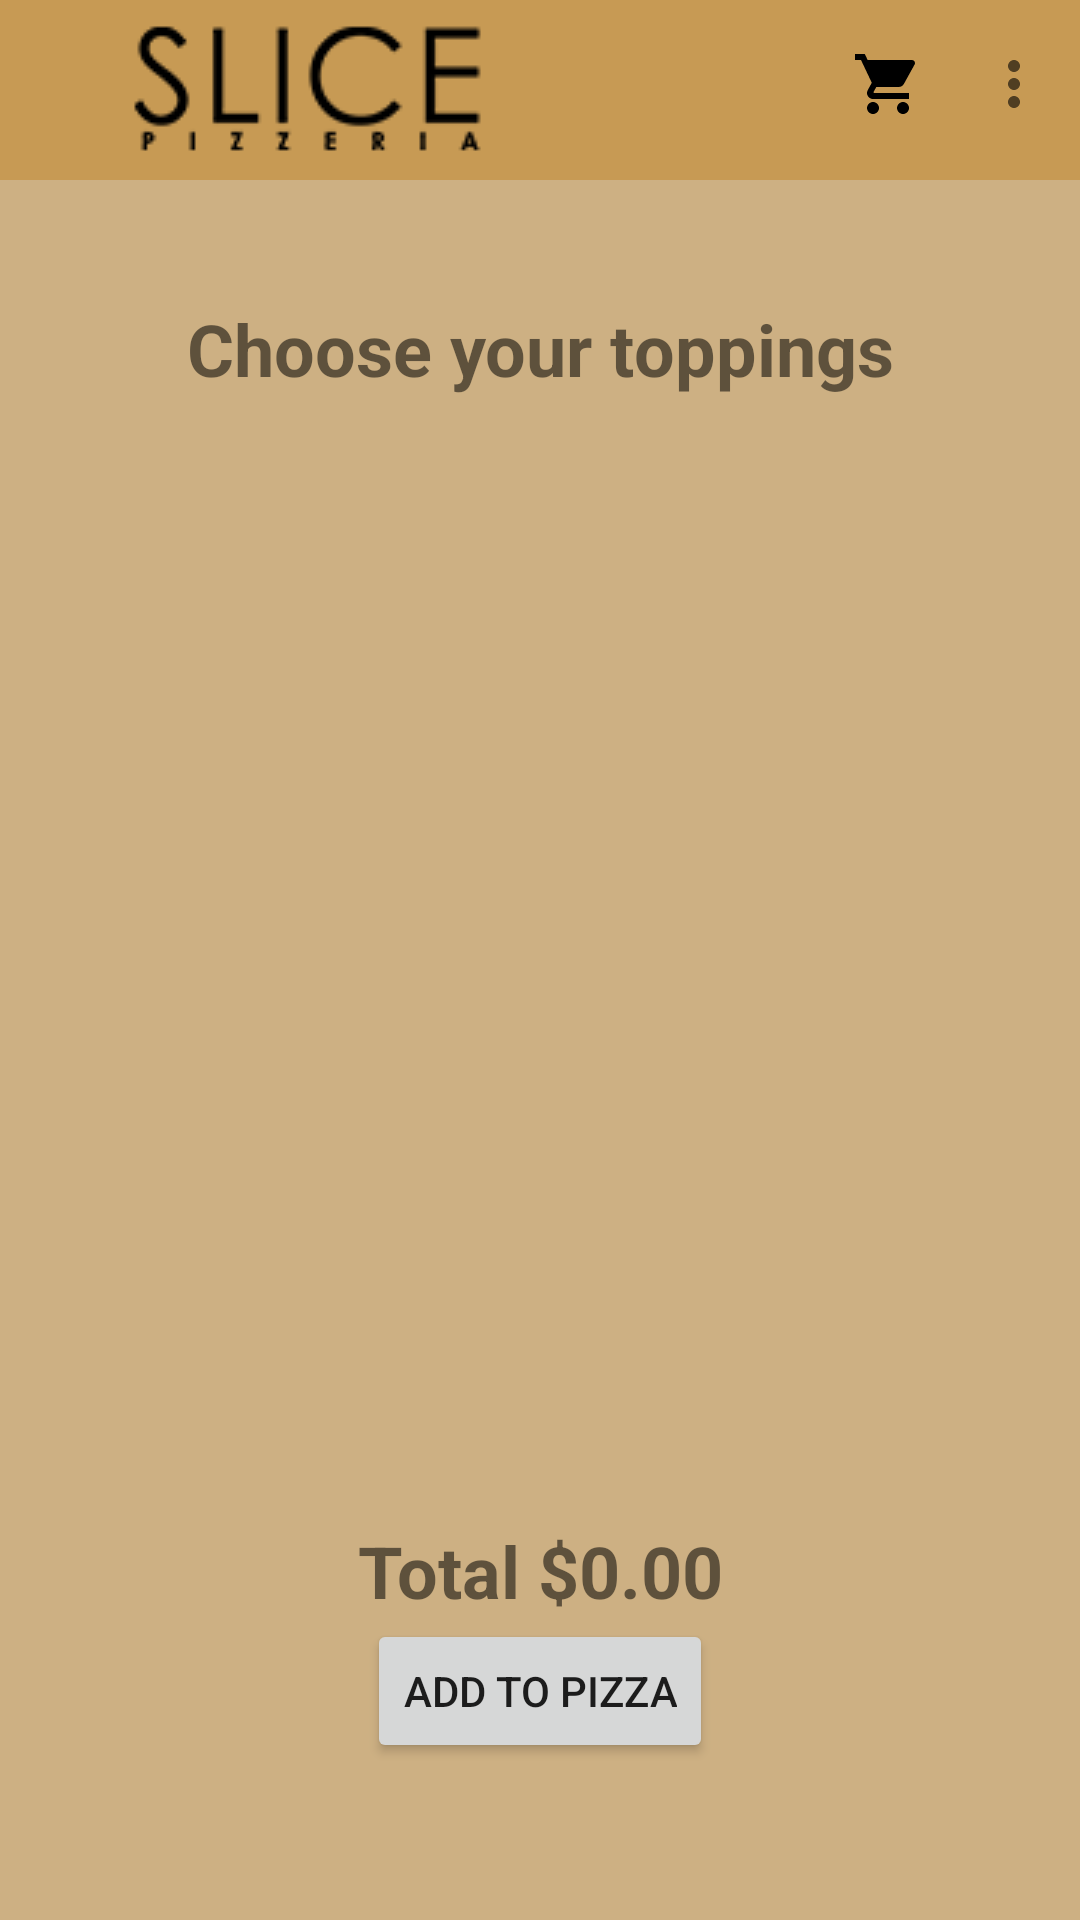

Here is an Android app screen rendered from its layout file. Give the layout XML and the strings, colors and styles it references.
<!-- AndroidManifest.xml: application theme AppTheme -->
<!-- res/layout/activity_add_toppings.xml -->
<?xml version="1.0" encoding="utf-8"?>
<androidx.constraintlayout.widget.ConstraintLayout xmlns:android="http://schemas.android.com/apk/res/android"
    xmlns:app="http://schemas.android.com/apk/res-auto"
    xmlns:tools="http://schemas.android.com/tools"
    android:layout_width="match_parent"
    android:layout_height="match_parent"
    tools:context=".AddToppingsActivity"
    android:background="@color/colorPrimary">

    <include layout="@layout/toolbar"/>

    <TextView
        android:id="@+id/add_toppings_textview_top"
        android:layout_width="wrap_content"
        android:layout_height="wrap_content"
        android:layout_marginTop="100dp"
        android:text="Choose your toppings"
        app:layout_constraintEnd_toEndOf="parent"
        app:layout_constraintStart_toStartOf="parent"
        app:layout_constraintTop_toTopOf="parent"
        android:textSize="24sp"
        android:textStyle="bold"
        />

    <androidx.recyclerview.widget.RecyclerView
        android:id="@+id/add_toppings_recyclerview"
        android:layout_width="match_parent"
        android:layout_height="350dp"
        android:layout_marginTop="25dp"
        app:layout_constraintEnd_toEndOf="parent"
        app:layout_constraintStart_toStartOf="parent"
        app:layout_constraintTop_toBottomOf="@id/add_toppings_textview_top"
        />

    <TextView
        android:id="@+id/add_toppings_total_text"
        android:layout_width="wrap_content"
        android:layout_height="wrap_content"
        app:layout_constraintEnd_toEndOf="parent"
        app:layout_constraintStart_toStartOf="parent"
        app:layout_constraintTop_toBottomOf="@id/add_toppings_recyclerview"
        android:text="Total $0.00"
        android:textSize="24sp"
        android:textStyle="bold"
        />

    <Button
        android:layout_width="wrap_content"
        android:layout_height="wrap_content"
        android:id="@+id/add_toppings_final_button"
        app:layout_constraintStart_toStartOf="parent"
        app:layout_constraintEnd_toEndOf="parent"
        app:layout_constraintTop_toBottomOf="@+id/add_toppings_total_text"
        android:text="Add to Pizza"
        />

</androidx.constraintlayout.widget.ConstraintLayout>
<!-- res/layout/toolbar.xml (included above) -->
<?xml version="1.0" encoding="utf-8"?>
<androidx.appcompat.widget.Toolbar xmlns:android="http://schemas.android.com/apk/res/android"
    xmlns:app="http://schemas.android.com/apk/res-auto"
    xmlns:tools="http://schemas.android.com/tools"
    android:id="@+id/toolbar"
    android:layout_width="match_parent"
    android:layout_height="wrap_content"
    android:background="@color/colorPrimaryDark"
    app:logo="@drawable/slice_logo_small"
    app:popupTheme="@style/DefaultActionBarTheme"
    tools:menu="@menu/menu_bar" />
<!-- resources referenced by this layout -->
<resources>
  <color name="colorPrimary">#cdb083</color>
  <color name="colorPrimaryDark">#c79a54</color>
  <!-- drawable slice_logo_small: png bitmap (drawable, 3007 bytes) -->
  <style name="DefaultActionBarTheme" parent="Theme.AppCompat.NoActionBar">
          <item name="android:windowNoTitle">true</item>
          <item name="android:windowActionBar">false</item>
          <item name="android:textColorPrimary">#000000</item>
          <item name="android:windowBackground">@color/colorPrimaryDark</item>
      </style>
  <style name="AppTheme" parent="Theme.AppCompat.Light.NoActionBar">
          
          <item name="colorPrimary">@color/colorPrimary</item>
          <item name="colorPrimaryDark">@color/colorPrimaryDark</item>
          <item name="colorAccent">@color/colorAccent</item>
      </style>
  <color name="colorAccent">#5481C7</color>
</resources>
